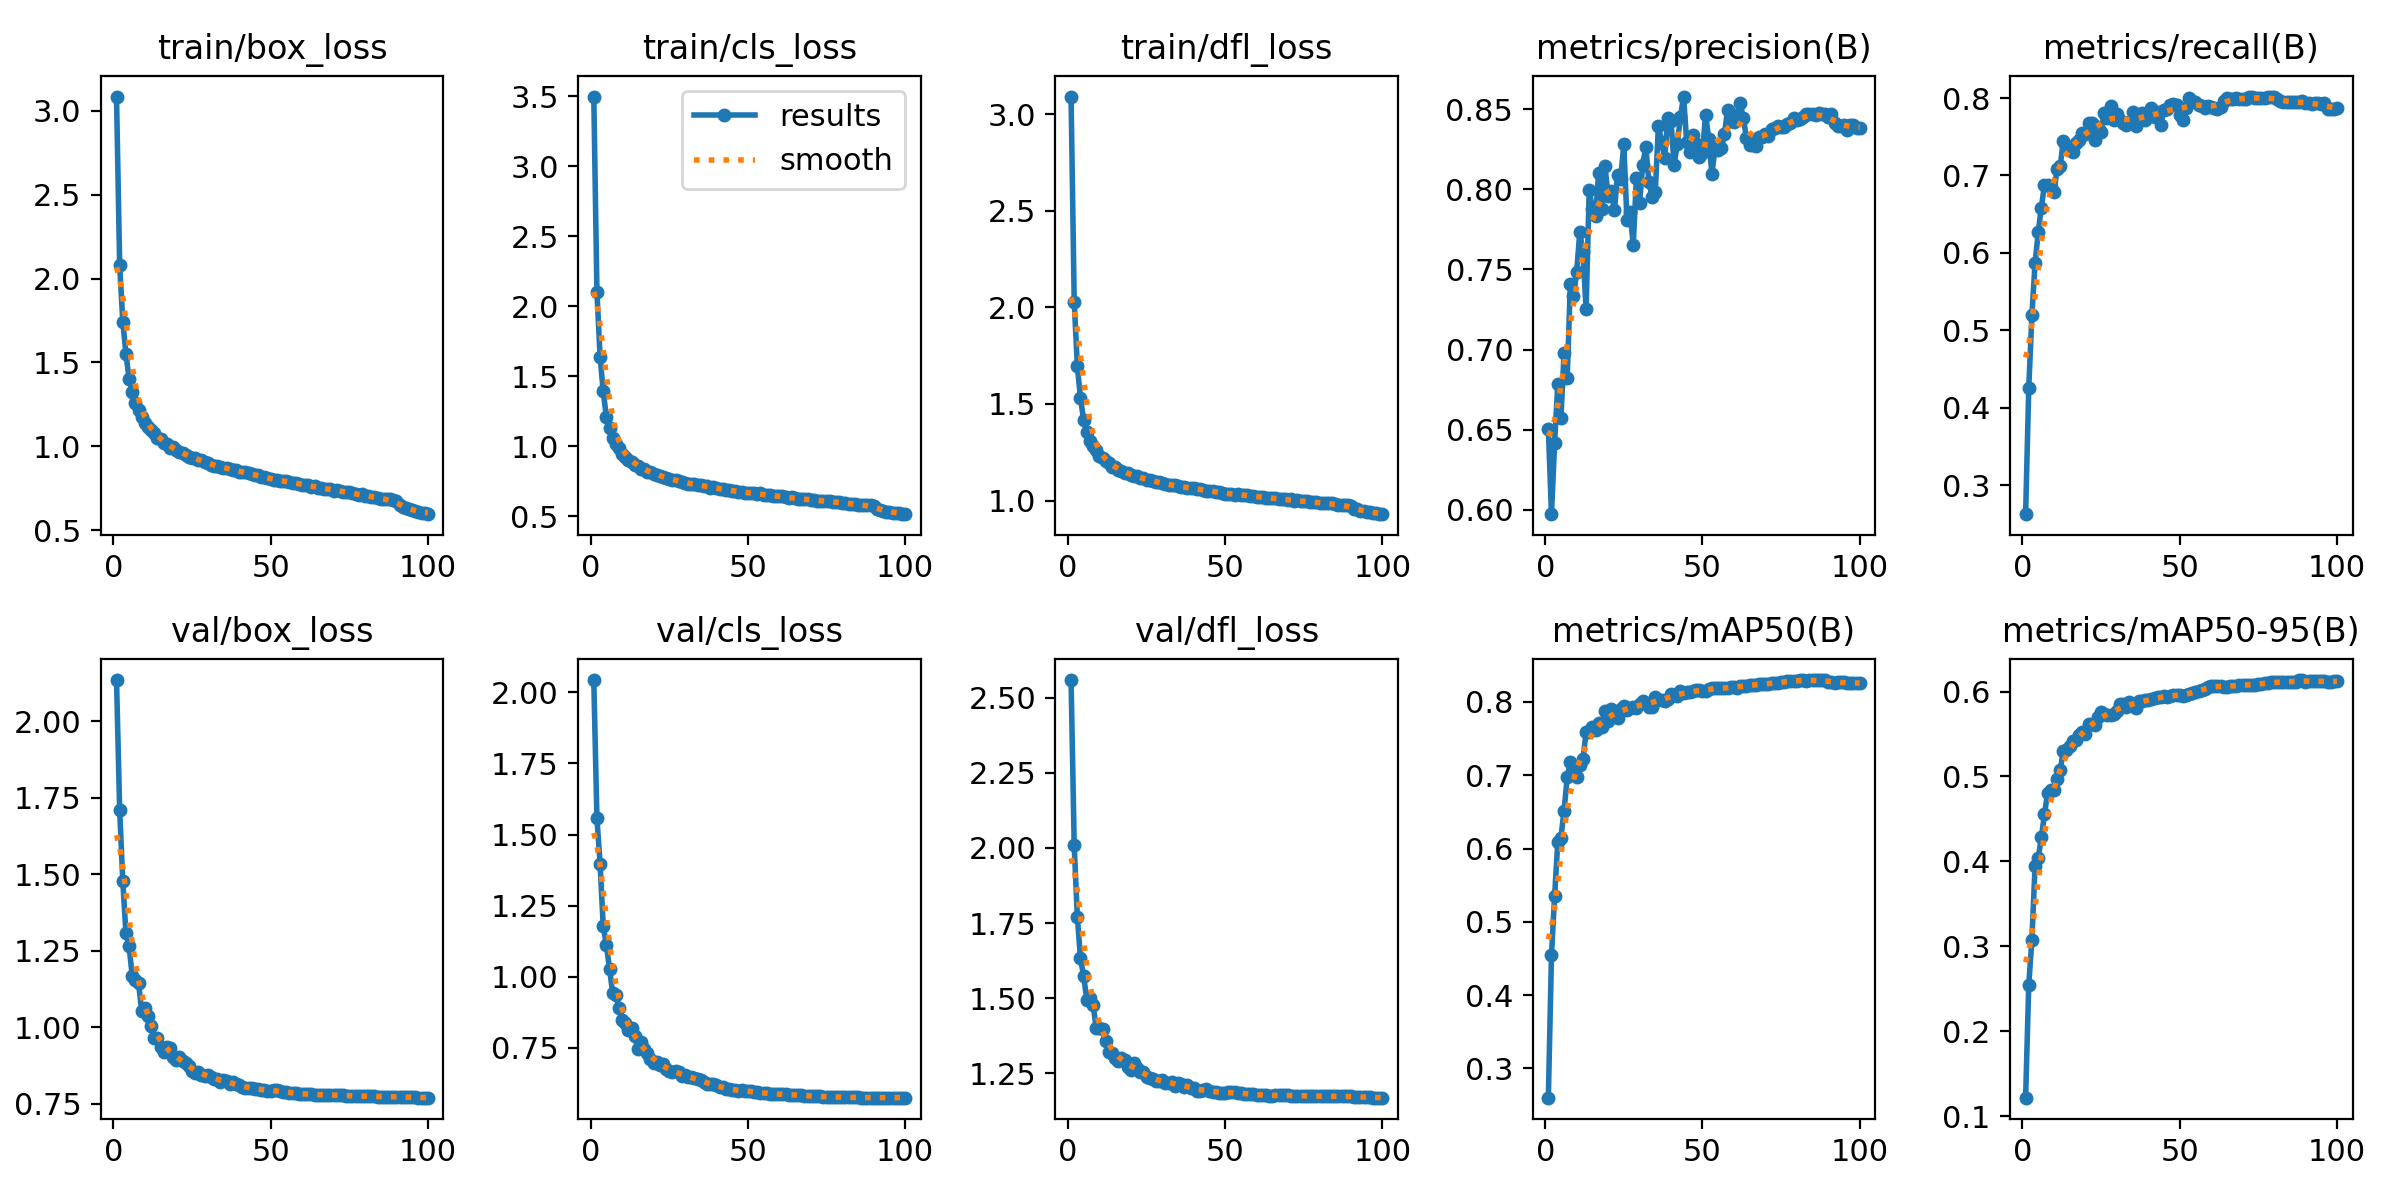

The file beside this chart, header and first rows:
epoch, time, train/box_loss, train/cls_loss, train/dfl_loss, metrics/precision(B), metrics/recall(B), metrics/mAP50(B), metrics/mAP50-95(B), val/box_loss, val/cls_loss, val/dfl_loss, lr/pg0, lr/pg1, lr/pg2
1, 156.1, 3.085, 3.498, 3.091, 0.6506, 0.2629, 0.26, 0.1217, 2.134, 2.043, 2.559, 0.003332, 0.003332, 0.003332
2, 314.6, 2.081, 2.104, 2.03, 0.5973, 0.4258, 0.4545, 0.255, 1.711, 1.557, 2.009, 0.006599, 0.006599, 0.006599
3, 483.4, 1.744, 1.64, 1.696, 0.6419, 0.52, 0.5353, 0.3074, 1.477, 1.398, 1.77, 0.0098, 0.0098, 0.0098
4, 657.4, 1.55, 1.392, 1.529, 0.6785, 0.5867, 0.6088, 0.3942, 1.306, 1.178, 1.633, 0.009703, 0.009703, 0.009703
5, 833.4, 1.404, 1.209, 1.416, 0.657, 0.6264, 0.6148, 0.4034, 1.264, 1.112, 1.573, 0.009604, 0.009604, 0.009604
6, 1011, 1.324, 1.128, 1.354, 0.6979, 0.6586, 0.6517, 0.4282, 1.168, 1.029, 1.495, 0.009505, 0.009505, 0.009505
7, 1193, 1.256, 1.061, 1.31, 0.6822, 0.6877, 0.6969, 0.4556, 1.155, 0.9438, 1.501, 0.009406, 0.009406, 0.009406
8, 1372, 1.216, 1.013, 1.28, 0.7408, 0.6879, 0.7185, 0.4806, 1.146, 0.9354, 1.476, 0.009307, 0.009307, 0.009307
9, 1551, 1.175, 0.9873, 1.26, 0.7332, 0.6855, 0.7029, 0.4846, 1.052, 0.8916, 1.401, 0.009208, 0.009208, 0.009208
10, 1730, 1.137, 0.9472, 1.231, 0.7481, 0.6786, 0.6981, 0.4842, 1.063, 0.8488, 1.401, 0.009109, 0.009109, 0.009109
11, 1909, 1.113, 0.9253, 1.221, 0.7733, 0.7078, 0.7143, 0.4967, 1.037, 0.8368, 1.396, 0.00901, 0.00901, 0.00901
12, 2088, 1.098, 0.9035, 1.206, 0.7609, 0.7127, 0.7219, 0.5077, 1.005, 0.8122, 1.356, 0.008911, 0.008911, 0.008911
13, 2269, 1.079, 0.8886, 1.192, 0.725, 0.7449, 0.7585, 0.5299, 0.9642, 0.8197, 1.322, 0.008812, 0.008812, 0.008812
14, 2448, 1.05, 0.8686, 1.176, 0.7994, 0.7383, 0.7595, 0.5315, 0.9651, 0.791, 1.319, 0.008713, 0.008713, 0.008713
15, 2628, 1.042, 0.8565, 1.172, 0.7875, 0.7354, 0.7658, 0.5357, 0.9358, 0.7471, 1.302, 0.008614, 0.008614, 0.008614
16, 2807, 1.019, 0.8396, 1.158, 0.7832, 0.7305, 0.762, 0.5422, 0.921, 0.7711, 1.291, 0.008515, 0.008515, 0.008515
17, 2986, 1.015, 0.8365, 1.151, 0.8102, 0.7416, 0.7715, 0.5433, 0.9368, 0.7472, 1.3, 0.008416, 0.008416, 0.008416
18, 3165, 0.991, 0.817, 1.143, 0.7875, 0.7463, 0.7663, 0.5485, 0.9333, 0.7333, 1.294, 0.008317, 0.008317, 0.008317
19, 3344, 0.994, 0.8182, 1.142, 0.8147, 0.7549, 0.7879, 0.5522, 0.9022, 0.7128, 1.272, 0.008218, 0.008218, 0.008218
20, 3525, 0.9753, 0.8037, 1.133, 0.7961, 0.754, 0.7745, 0.5495, 0.8947, 0.6986, 1.262, 0.008119, 0.008119, 0.008119
21, 3704, 0.9663, 0.7947, 1.126, 0.7991, 0.7672, 0.79, 0.5618, 0.9032, 0.6997, 1.284, 0.00802, 0.00802, 0.00802
22, 3885, 0.9607, 0.7904, 1.125, 0.7868, 0.7679, 0.784, 0.5617, 0.8888, 0.6896, 1.267, 0.007921, 0.007921, 0.007921
23, 4065, 0.9487, 0.7812, 1.117, 0.8088, 0.7461, 0.7786, 0.5603, 0.885, 0.6928, 1.255, 0.007822, 0.007822, 0.007822
24, 4246, 0.9395, 0.7727, 1.116, 0.8067, 0.7621, 0.7909, 0.5704, 0.8738, 0.6751, 1.254, 0.007723, 0.007723, 0.007723
25, 4425, 0.9321, 0.7647, 1.107, 0.8281, 0.7564, 0.7947, 0.5761, 0.8578, 0.6707, 1.236, 0.007624, 0.007624, 0.007624
26, 4606, 0.9294, 0.7621, 1.104, 0.7807, 0.7809, 0.7885, 0.573, 0.8521, 0.6644, 1.235, 0.007525, 0.007525, 0.007525
27, 4785, 0.9215, 0.7588, 1.102, 0.7859, 0.7738, 0.7924, 0.5728, 0.8553, 0.6683, 1.23, 0.007426, 0.007426, 0.007426
28, 4965, 0.9182, 0.7528, 1.096, 0.7651, 0.7899, 0.7932, 0.5726, 0.8448, 0.6648, 1.225, 0.007327, 0.007327, 0.007327
29, 5146, 0.9055, 0.7458, 1.095, 0.8068, 0.7713, 0.7912, 0.5737, 0.842, 0.6507, 1.225, 0.007228, 0.007228, 0.007228
30, 5326, 0.8994, 0.7346, 1.091, 0.7912, 0.7799, 0.7971, 0.5774, 0.8455, 0.6542, 1.227, 0.007129, 0.007129, 0.007129
31, 5507, 0.8914, 0.732, 1.083, 0.8152, 0.7718, 0.8014, 0.5853, 0.8374, 0.6478, 1.218, 0.00703, 0.00703, 0.00703
32, 5687, 0.8858, 0.7331, 1.081, 0.8264, 0.7679, 0.7982, 0.5857, 0.8308, 0.6484, 1.218, 0.006931, 0.006931, 0.006931
33, 5867, 0.8807, 0.7306, 1.079, 0.8043, 0.7657, 0.7933, 0.5819, 0.8307, 0.6457, 1.22, 0.006832, 0.006832, 0.006832
34, 6046, 0.8796, 0.723, 1.079, 0.7951, 0.7693, 0.7937, 0.5871, 0.8222, 0.6411, 1.209, 0.006733, 0.006733, 0.006733
35, 6227, 0.8721, 0.7215, 1.073, 0.7983, 0.7824, 0.8067, 0.5858, 0.8276, 0.6364, 1.218, 0.006634, 0.006634, 0.006634
36, 6407, 0.8708, 0.7146, 1.072, 0.8397, 0.7642, 0.803, 0.5804, 0.8247, 0.6289, 1.214, 0.006535, 0.006535, 0.006535
37, 6587, 0.8662, 0.7156, 1.069, 0.8293, 0.7718, 0.8027, 0.5887, 0.8154, 0.6242, 1.205, 0.006436, 0.006436, 0.006436
38, 6768, 0.8587, 0.7046, 1.063, 0.8195, 0.7802, 0.8015, 0.5884, 0.821, 0.623, 1.21, 0.006337, 0.006337, 0.006337
39, 6948, 0.8573, 0.7084, 1.067, 0.8448, 0.7714, 0.8039, 0.5902, 0.8148, 0.6231, 1.202, 0.006238, 0.006238, 0.006238
40, 7128, 0.85, 0.6984, 1.063, 0.8425, 0.7771, 0.8102, 0.5894, 0.8101, 0.6186, 1.201, 0.006139, 0.006139, 0.006139
41, 7307, 0.8453, 0.6919, 1.06, 0.8154, 0.7876, 0.8098, 0.5913, 0.8044, 0.6116, 1.192, 0.00604, 0.00604, 0.00604
42, 7488, 0.8481, 0.6966, 1.061, 0.8281, 0.7753, 0.8078, 0.5919, 0.8016, 0.6121, 1.19, 0.005941, 0.005941, 0.005941
43, 7667, 0.8388, 0.6893, 1.056, 0.8452, 0.7823, 0.8143, 0.594, 0.802, 0.6059, 1.194, 0.005842, 0.005842, 0.005842
44, 7848, 0.8341, 0.6869, 1.052, 0.8579, 0.7657, 0.8121, 0.5932, 0.8034, 0.6052, 1.197, 0.005743, 0.005743, 0.005743
45, 8028, 0.8278, 0.6815, 1.048, 0.8295, 0.7845, 0.8131, 0.5943, 0.7983, 0.6013, 1.19, 0.005644, 0.005644, 0.005644
46, 8209, 0.8267, 0.6818, 1.047, 0.8231, 0.7859, 0.813, 0.5935, 0.7979, 0.6015, 1.189, 0.005545, 0.005545, 0.005545
47, 8390, 0.8203, 0.6733, 1.044, 0.8337, 0.7909, 0.8147, 0.5944, 0.7959, 0.5995, 1.187, 0.005446, 0.005446, 0.005446
48, 8569, 0.8183, 0.6744, 1.043, 0.828, 0.7926, 0.8161, 0.5959, 0.7959, 0.6009, 1.186, 0.005347, 0.005347, 0.005347
49, 8749, 0.8132, 0.6662, 1.04, 0.8199, 0.7906, 0.8162, 0.5963, 0.793, 0.5994, 1.184, 0.005248, 0.005248, 0.005248
50, 8929, 0.8078, 0.6681, 1.036, 0.8224, 0.7782, 0.8147, 0.596, 0.7929, 0.5978, 1.184, 0.005149, 0.005149, 0.005149
51, 9107, 0.7977, 0.6659, 1.034, 0.8467, 0.7713, 0.815, 0.5947, 0.7947, 0.598, 1.188, 0.00505, 0.00505, 0.00505
52, 9287, 0.7965, 0.6633, 1.034, 0.8316, 0.7874, 0.818, 0.5958, 0.7941, 0.5959, 1.188, 0.004951, 0.004951, 0.004951
53, 9467, 0.7953, 0.6579, 1.03, 0.8097, 0.7996, 0.8185, 0.5976, 0.7915, 0.5947, 1.186, 0.004852, 0.004852, 0.004852
54, 9647, 0.7959, 0.6629, 1.033, 0.8251, 0.7965, 0.8186, 0.5986, 0.7891, 0.5924, 1.184, 0.004753, 0.004753, 0.004753
55, 9826, 0.791, 0.6542, 1.029, 0.8243, 0.7945, 0.8184, 0.5991, 0.7883, 0.5915, 1.183, 0.004654, 0.004654, 0.004654
56, 10007, 0.7863, 0.6506, 1.027, 0.8258, 0.7912, 0.8189, 0.6, 0.7866, 0.5901, 1.182, 0.004555, 0.004555, 0.004555
57, 10187, 0.7822, 0.6486, 1.026, 0.8345, 0.7903, 0.8192, 0.6015, 0.7857, 0.5887, 1.182, 0.004456, 0.004456, 0.004456
58, 10367, 0.7829, 0.6465, 1.025, 0.8498, 0.7867, 0.8192, 0.6029, 0.7846, 0.5886, 1.181, 0.004357, 0.004357, 0.004357
59, 10547, 0.7773, 0.6434, 1.021, 0.8465, 0.7893, 0.8198, 0.6057, 0.7832, 0.588, 1.18, 0.004258, 0.004258, 0.004258
60, 10726, 0.7715, 0.6411, 1.019, 0.8418, 0.7879, 0.8201, 0.607, 0.7819, 0.5871, 1.178, 0.004159, 0.004159, 0.004159
... 40 more rows
